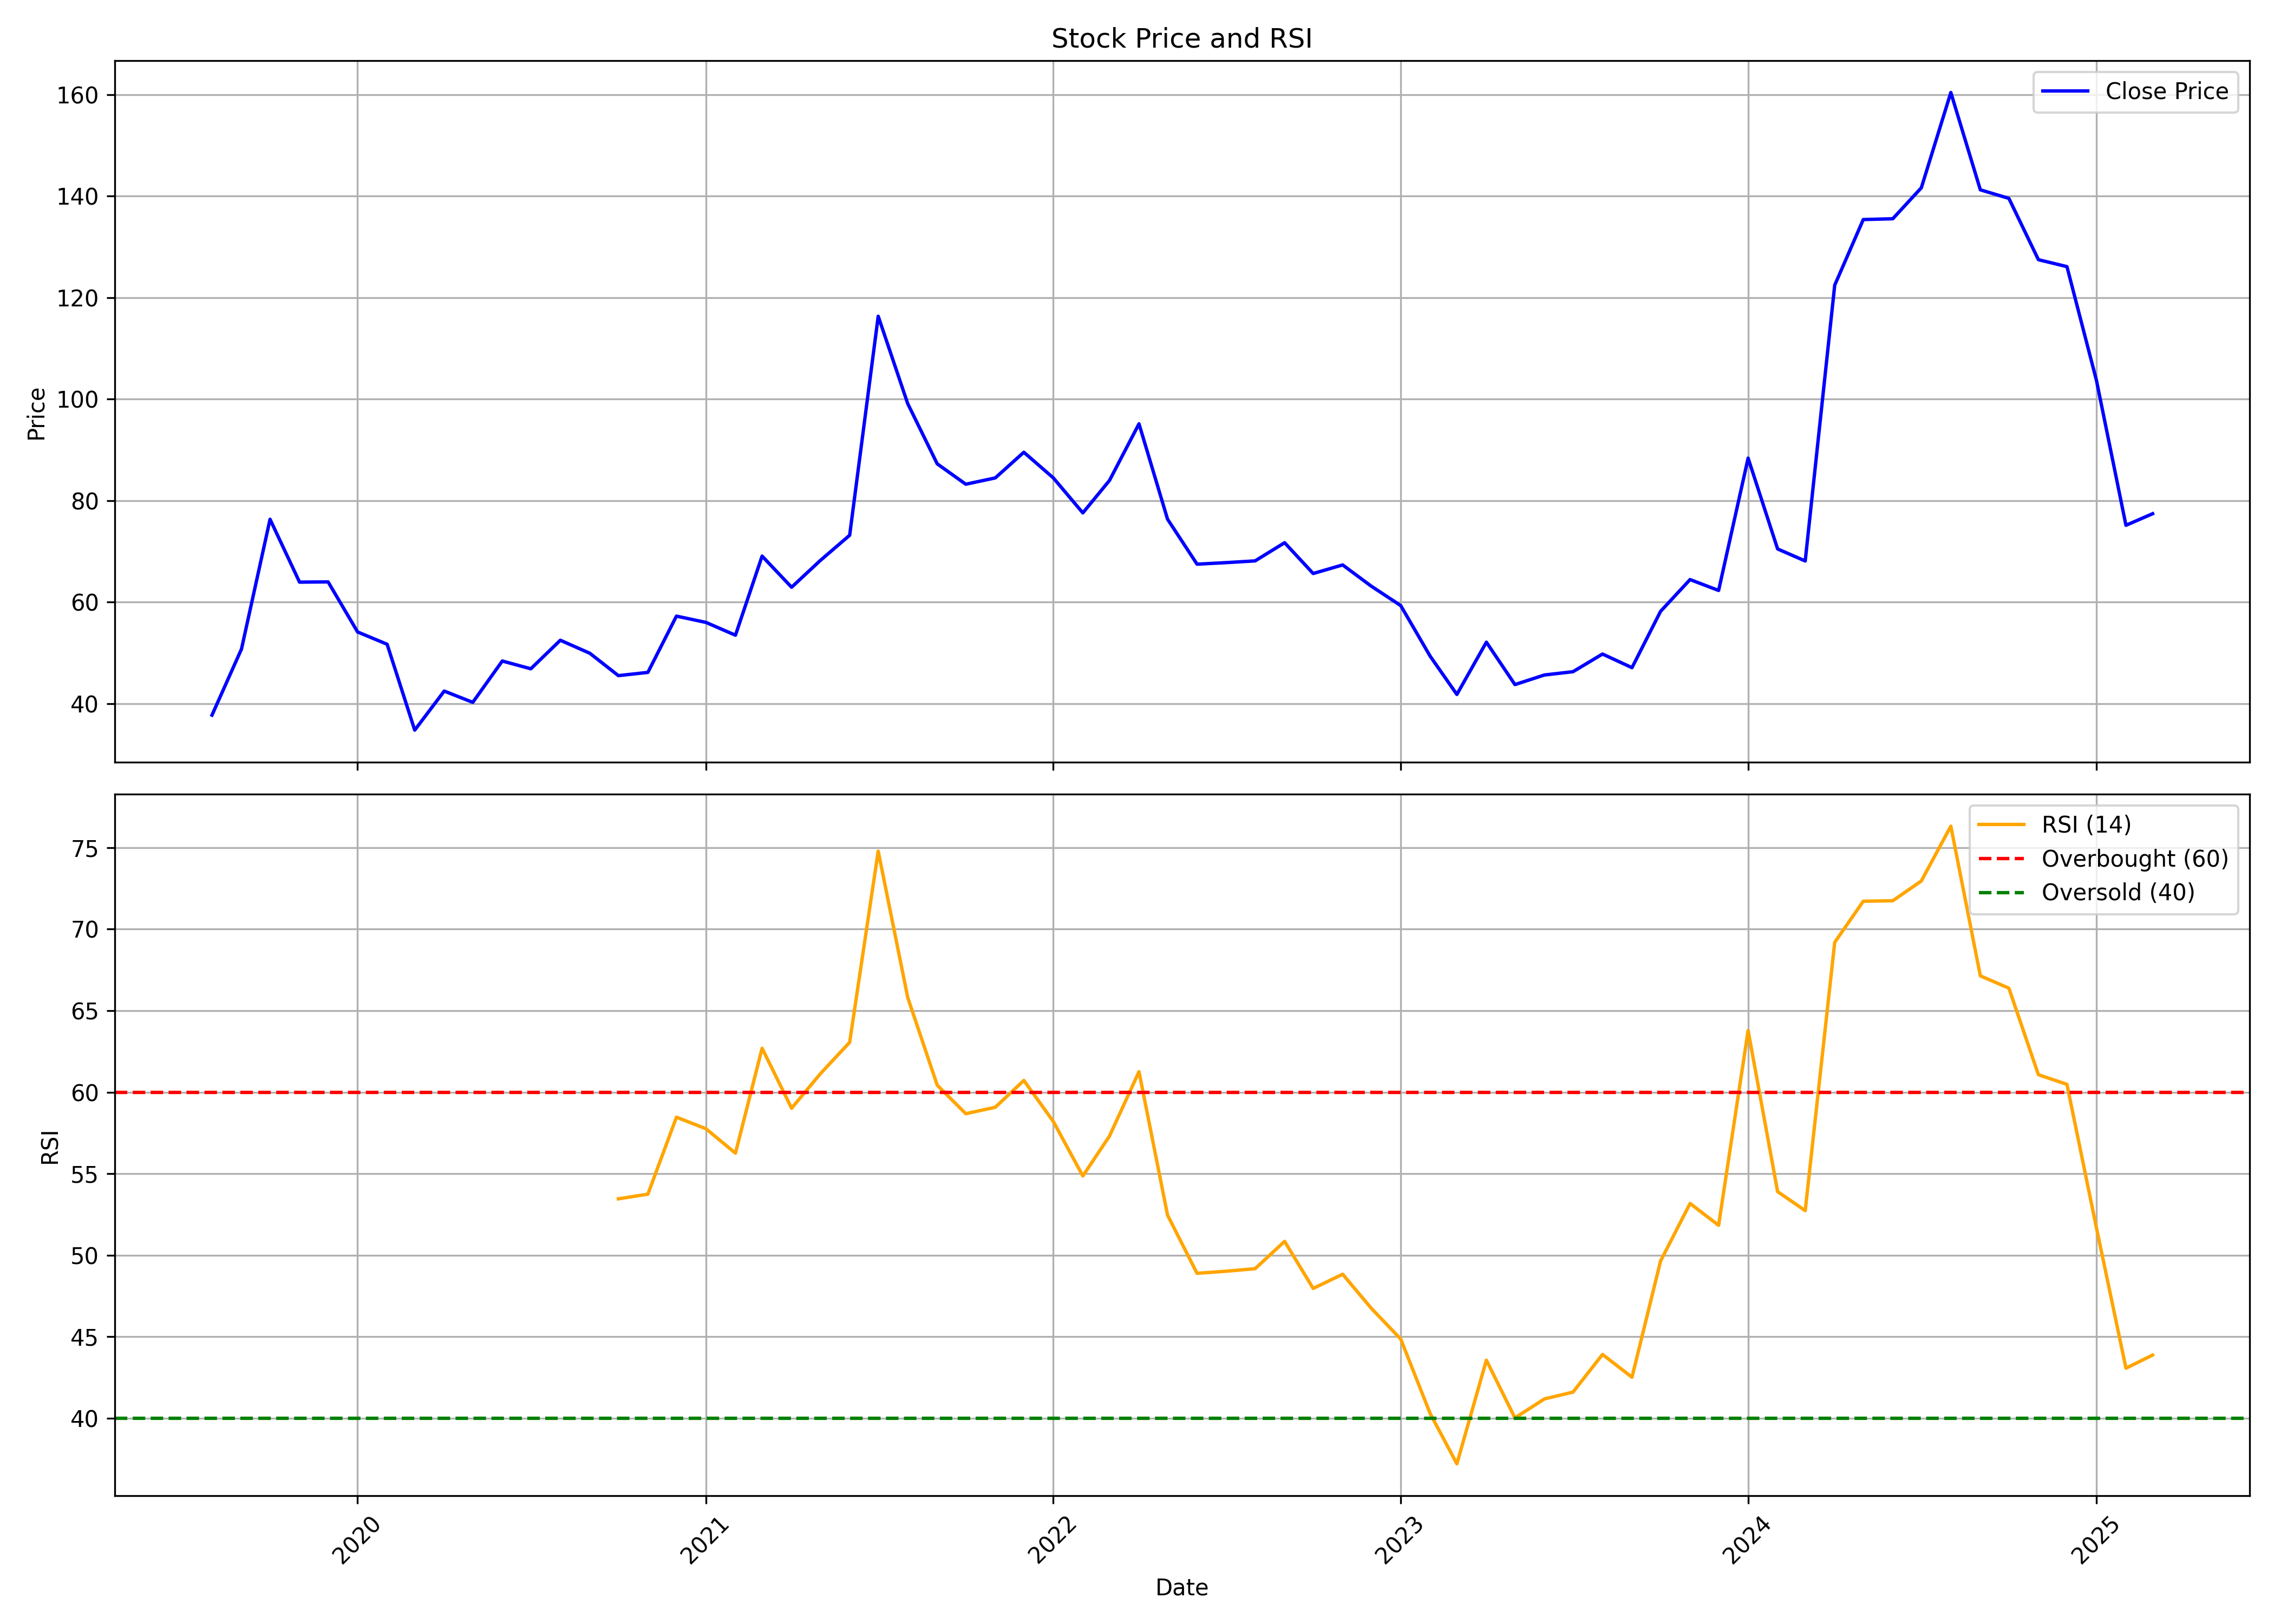

Values plotted in this chart, from the file beside it:
, date, symbol, open, high, low, close, volume, rsi
0, 2019-08-01, DOLATALGO, 41.49, 43.12, 33.06, 37.74, 590101, 
1, 2019-09-01, DOLATALGO, 37.74, 54.17, 34.64, 50.77, 1760292, 
2, 2019-10-01, DOLATALGO, 50.87, 82.69, 48.7, 76.33, 3457675, 
3, 2019-11-01, DOLATALGO, 77.61, 81.9, 61.72, 63.94, 2117259, 
4, 2019-12-01, DOLATALGO, 64.04, 68.38, 60.74, 63.99, 1125665, 
5, 2020-01-01, DOLATALGO, 63.1, 66.85, 46.33, 54.12, 2724736, 
6, 2020-02-01, DOLATALGO, 55.26, 62.36, 50.08, 51.71, 1526749, 
7, 2020-03-01, DOLATALGO, 55.65, 61.67, 26.94, 34.78, 2045248, 
8, 2020-04-01, DOLATALGO, 36.41, 45.19, 33.55, 42.48, 715525, 
9, 2020-05-01, DOLATALGO, 42.48, 42.48, 33.35, 40.26, 805481, 
10, 2020-06-01, DOLATALGO, 40.51, 53.24, 40.26, 48.4, 2976472, 
11, 2020-07-01, DOLATALGO, 49.34, 54.27, 45.24, 46.87, 2390266, 
12, 2020-08-01, DOLATALGO, 49.14, 63.55, 45.39, 52.5, 8582061, 
13, 2020-09-01, DOLATALGO, 51.56, 55.36, 45.64, 49.93, 1083811, 
14, 2020-10-01, DOLATALGO, 50.96, 51.9, 44.73, 45.52, 896348, 53.46
15, 2020-11-01, DOLATALGO, 46.11, 49.88, 41.36, 46.16, 1178620, 53.74
16, 2020-12-01, DOLATALGO, 46.76, 61.4, 45.27, 57.25, 6369629, 58.46
17, 2021-01-01, DOLATALGO, 56.21, 68.78, 54.63, 56.01, 9070090, 57.76
18, 2021-02-01, DOLATALGO, 56.8, 60.36, 52, 53.49, 7409441, 56.26
19, 2021-03-01, DOLATALGO, 53.59, 72.54, 50.82, 69.07, 16485812, 62.69
20, 2021-04-01, DOLATALGO, 69.52, 71.05, 60.86, 62.94, 3576381, 59.01
21, 2021-05-01, DOLATALGO, 61.9, 77.98, 60.32, 68.18, 9981161, 61.11
22, 2021-06-01, DOLATALGO, 68.18, 79.51, 60.66, 73.18, 8724731, 63.06
23, 2021-07-01, DOLATALGO, 73.97, 126.6, 73.38, 116.3, 28642618, 74.78
24, 2021-08-01, DOLATALGO, 117.8, 126.5, 86.74, 99.11, 11935131, 65.81
25, 2021-09-01, DOLATALGO, 101, 104.1, 85.27, 87.25, 5948444, 60.43
26, 2021-10-01, DOLATALGO, 87.25, 94.79, 79.02, 83.23, 4988715, 58.68
27, 2021-11-01, DOLATALGO, 82.79, 92.75, 79.12, 84.47, 4778609, 59.07
28, 2021-12-01, DOLATALGO, 86.06, 94.74, 80.31, 89.53, 3694509, 60.72
29, 2022-01-01, DOLATALGO, 89.53, 91.22, 77.34, 84.47, 3664374, 58.2
30, 2022-02-01, DOLATALGO, 84.38, 100.1, 70.35, 77.58, 6640747, 54.86
31, 2022-03-01, DOLATALGO, 77.58, 93, 72.48, 83.98, 4157443, 57.31
32, 2022-04-01, DOLATALGO, 83.98, 107.8, 81.5, 95.13, 14349961, 61.26
33, 2022-05-01, DOLATALGO, 91.71, 95.83, 71.14, 76.34, 3611568, 52.46
34, 2022-06-01, DOLATALGO, 76.58, 80.26, 60.47, 67.48, 3411803, 48.89
35, 2022-07-01, DOLATALGO, 67.83, 71.06, 64.45, 67.78, 2675337, 49.02
36, 2022-08-01, DOLATALGO, 68.18, 72.11, 65.64, 68.13, 2536140, 49.17
37, 2022-09-01, DOLATALGO, 68.87, 76.58, 67.73, 71.71, 3716119, 50.85
38, 2022-10-01, DOLATALGO, 71.51, 74.89, 64.1, 65.64, 1411711, 47.96
39, 2022-11-01, DOLATALGO, 66.44, 73, 63.4, 67.33, 3020245, 48.83
40, 2022-12-01, DOLATALGO, 67.63, 71.66, 55.7, 63.15, 2364379, 46.75
41, 2023-01-01, DOLATALGO, 63.65, 64.99, 57.04, 59.33, 1733181, 44.86
42, 2023-02-01, DOLATALGO, 60.17, 60.57, 48.34, 49.33, 2009794, 40.28
43, 2023-03-01, DOLATALGO, 48.93, 52.46, 39.04, 41.82, 3091674, 37.21
44, 2023-04-01, DOLATALGO, 42.52, 54.55, 42.17, 52.12, 1924452, 43.56
45, 2023-05-01, DOLATALGO, 52.12, 52.61, 41.92, 43.76, 2431870, 40.02
46, 2023-06-01, DOLATALGO, 43.76, 49.63, 42.67, 45.65, 2615804, 41.19
47, 2023-07-01, DOLATALGO, 45.65, 48.93, 42.97, 46.3, 2404209, 41.61
48, 2023-08-01, DOLATALGO, 46.74, 53.51, 43.16, 49.78, 7247243, 43.91
49, 2023-09-01, DOLATALGO, 49.73, 53.21, 46.25, 47.09, 4222867, 42.52
50, 2023-10-01, DOLATALGO, 47.09, 64.9, 46.74, 58.18, 12894131, 49.64
51, 2023-11-01, DOLATALGO, 58.68, 70.91, 55.6, 64.45, 9960749, 53.17
52, 2023-12-01, DOLATALGO, 65.1, 71.68, 61.31, 62.3, 6298977, 51.83
53, 2024-01-01, DOLATALGO, 62.5, 88.37, 62.01, 88.37, 26200057, 63.78
54, 2024-02-01, DOLATALGO, 90.42, 93.11, 69.33, 70.48, 18953631, 53.9
55, 2024-03-01, DOLATALGO, 70.01, 80.44, 59.13, 68.11, 7583936, 52.73
56, 2024-04-01, DOLATALGO, 68.86, 124.7, 68.86, 122.5, 51572490, 69.19
57, 2024-05-01, DOLATALGO, 122.5, 168.8, 112.8, 135.4, 40705135, 71.71
58, 2024-06-01, DOLATALGO, 142.7, 155.6, 115.5, 135.5, 17633045, 71.74
59, 2024-07-01, DOLATALGO, 137.8, 143.7, 118.1, 141.6, 15117625, 72.95
... 8 more rows
